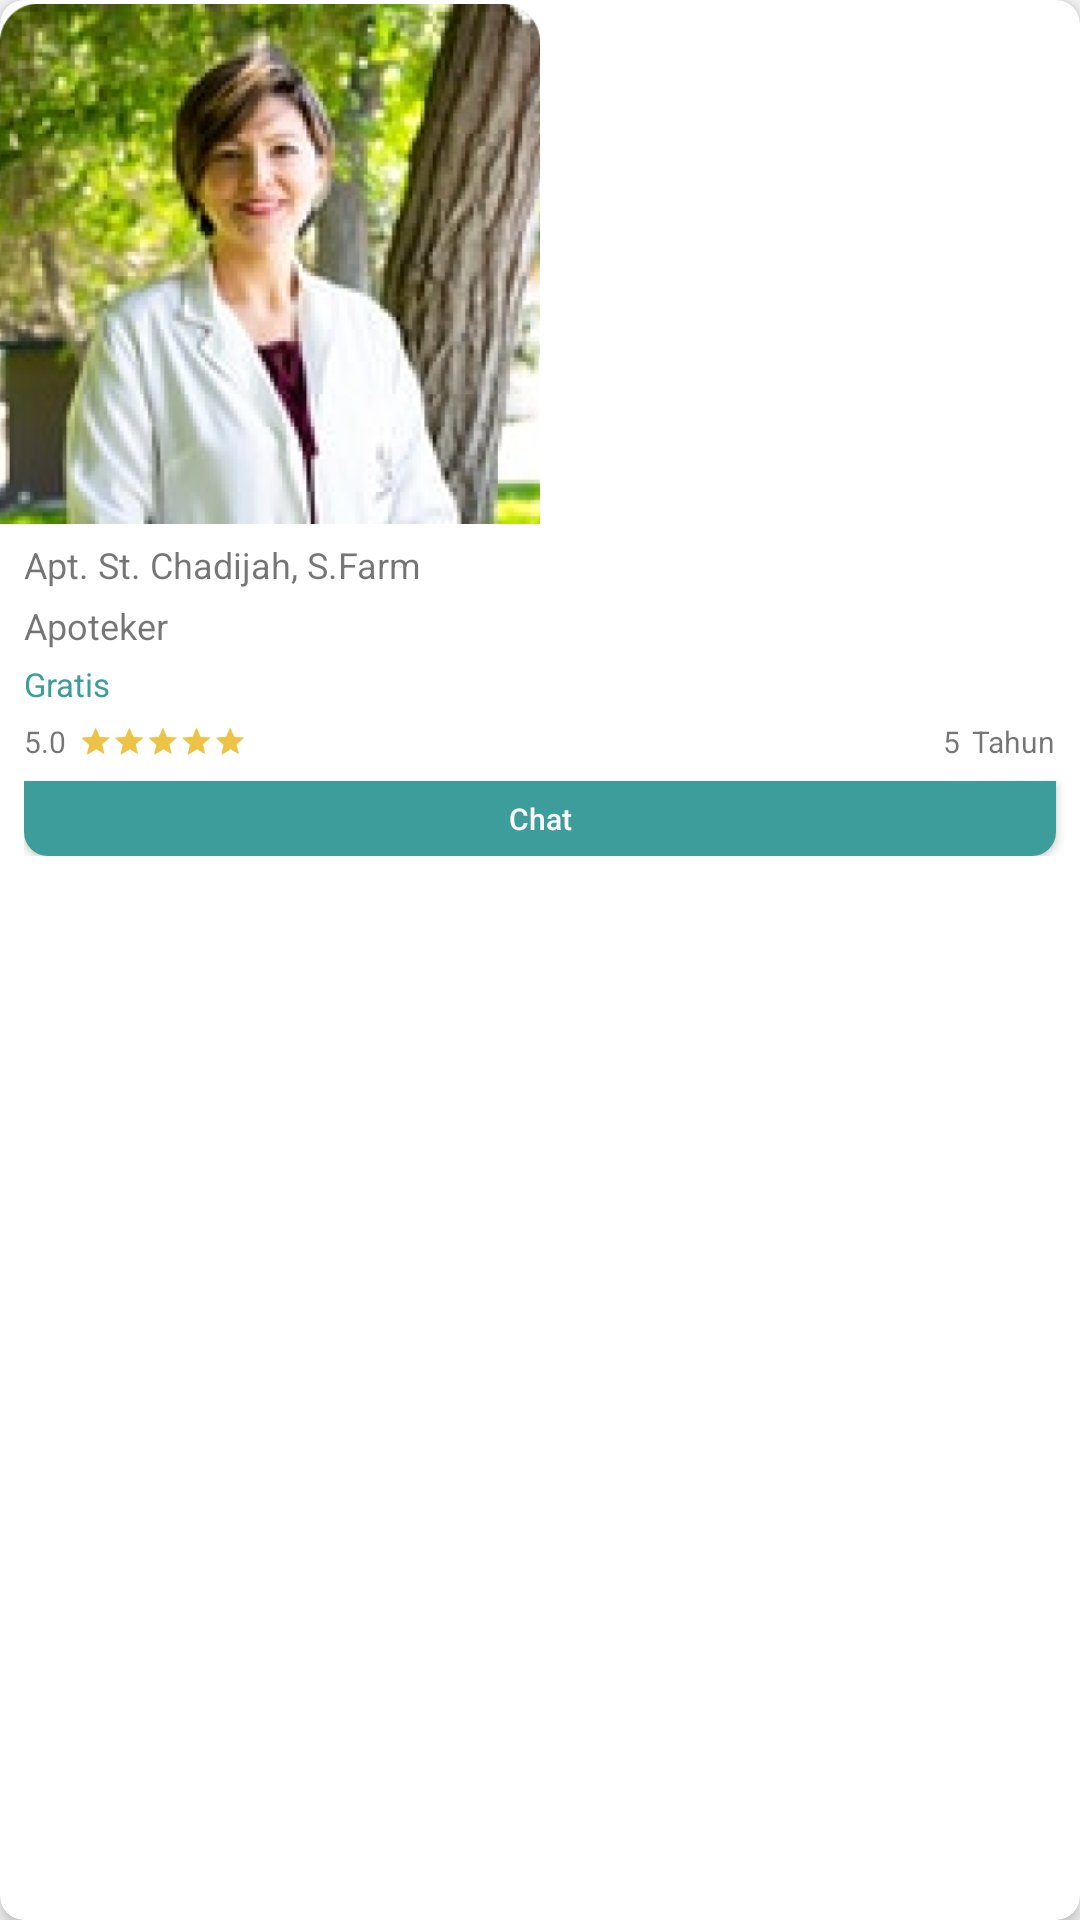

Write the Android layout XML for this screen, with the resource values it uses.
<!-- AndroidManifest.xml: application theme AppTheme -->
<!-- res/layout/home_item1_favorit_apoteker.xml -->
<?xml version="1.0" encoding="utf-8"?>
<androidx.cardview.widget.CardView xmlns:android="http://schemas.android.com/apk/res/android"
    xmlns:app="http://schemas.android.com/apk/res-auto"
    xmlns:Android="http://schemas.android.com/tools"
    android:layout_below="@id/cariApoteker_home"
    app:cardCornerRadius="8dp"
    android:layout_width="180dp"
    android:layout_height="294dp"
    android:layout_marginLeft="16dp"
    app:cardElevation="4dp"
    >
    <RelativeLayout
        android:layout_width="wrap_content"
        android:layout_height="wrap_content">
        <ImageView
            android:layout_width="180dp"
            android:layout_height="176dp"
            android:src="@drawable/contoh_foto"
            android:id="@+id/foto_list_favorit_apoteker_home"
            />
        <RelativeLayout
            android:id="@+id/ly1"
            android:layout_marginTop="4dp"
            android:layout_marginLeft="8dp"
            android:layout_below="@+id/foto_list_favorit_apoteker_home"
            android:layout_width="wrap_content"
            android:layout_height="wrap_content">
            <TextView
                android:id="@+id/nama_list_favorit_apoteker_home"
                android:layout_width="wrap_content"
                android:layout_height="wrap_content"
                android:textSize="12sp"
                android:ellipsize="end"
                android:maxLines="1"
                android:text="Apt. St. Chadijah, S.Farm"
                />
            <TextView
                android:id="@+id/apoteker_list_favorit_apoteker_home"
                android:layout_width="wrap_content"
                android:layout_height="wrap_content"
                android:textSize="12sp"
                android:ellipsize="end"
                android:layout_marginTop="4dp"
                android:maxLines="1"
                android:layout_below="@+id/nama_list_favorit_apoteker_home"
                android:text="Apoteker"
                />
            <TextView
                android:id="@+id/harga_list_favorit_apoteker_home"
                android:layout_width="wrap_content"
                android:layout_height="wrap_content"
                android:layout_marginTop="4dp"
                android:layout_below="@+id/apoteker_list_favorit_apoteker_home"
                android:textSize="11sp"
                android:ellipsize="end"
                android:maxLines="1"
                android:textColor="@color/hijau"
                android:text="Gratis"
                />
            <RatingBar
                android:id="@+id/rating_list_favorit_apoteker_home"
                android:layout_marginTop="4dp"
                android:layout_below="@id/harga_list_favorit_apoteker_home"
                android:layout_width="wrap_content"
                android:layout_height="15dp"
                android:numStars="5"
                android:rating="5"
                android:stepSize="0.5"
                style="?android:attr/ratingBarStyleSmall"
                android:isIndicator="false"
                Android:transformPivotX="0dp"
                android:scaleX="0.7"
                android:theme="@style/RatingBar"
                android:progressTint="@color/golden"
                android:scaleY="0.7"
                android:layout_marginLeft="-8dp"
                android:layout_toRightOf="@+id/nilai_list_favorit_apoteker_home"

                />

            <TextView
                android:id="@+id/nilai_list_favorit_apoteker_home"
                android:layout_width="wrap_content"
                android:layout_height="wrap_content"
                android:layout_below="@id/harga_list_favorit_apoteker_home"
                android:layout_marginTop="5dp"
                android:text="5.0"
                android:textSize="10sp" />
            <ImageView
                android:layout_marginTop="3dp"
                android:id="@+id/icon_pengalaman_list_favorit_apoteker_home"
                android:layout_width="15dp"
                android:layout_height="17dp"
                android:layout_marginLeft="13dp"
                android:layout_toLeftOf="@+id/pengalaman_list_favorit_apoteker_home"
                android:layout_below="@id/harga_list_favorit_apoteker_home"
                android:src="@drawable/icon_pengalaman"/>

            <TextView
                android:layout_marginTop="5dp"
                android:id="@+id/pengalaman_list_favorit_apoteker_home"
                android:layout_marginLeft="4dp"
                android:layout_below="@id/harga_list_favorit_apoteker_home"
                android:layout_toLeftOf="@+id/tahun_list_favorit_apoteker_home"
                android:layout_width="wrap_content"
                android:layout_height="wrap_content"
                android:textSize="10sp"
                android:text = "@string/_5"
                />
            <TextView
                android:id="@+id/tahun_list_favorit_apoteker_home"
                android:layout_marginTop="5dp"
                android:layout_marginLeft="4dp"
                android:layout_below="@id/harga_list_favorit_apoteker_home"
                android:layout_alignParentRight="true"
                android:layout_width="wrap_content"
                android:layout_height="wrap_content"
                android:layout_marginRight="8dp"
                android:textSize="10sp"
                android:text="@string/tahun"
                />

            <Button
                android:layout_below="@+id/icon_pengalaman_list_favorit_apoteker_home"
                android:layout_marginTop="5dp"
                android:layout_marginRight="8dp"
                android:id="@+id/bottonFavorit_apoteker"
                android:layout_width="match_parent"
                android:layout_height="25dp"
                android:background="@drawable/border_button_cari_apoteker"
                android:textColor="@color/putih"
                android:text="@string/chat"
                android:textAllCaps="false"
                android:textSize="10sp"
                />
        </RelativeLayout>

    </RelativeLayout>
</androidx.cardview.widget.CardView>
<!-- resources referenced by this layout -->
<resources>
  <color name="golden">#EDC347</color>
  <color name="hijau">#3C9D9B</color>
  <color name="putih">#F9F9F9</color>
  <!-- drawable border_button_cari_apoteker (drawable) -->
  <?xml version="1.0" encoding="utf-8"?>
  <selector xmlns:android="http://schemas.android.com/apk/res/android">
  
  
  
  
  
  
  
  
  
  
  
  
  
  
  
  
  
  
  
  
  
  
      <item android:state_pressed="true">
  
          <layer-list>
              <item >
                  <shape >
                      <corners
                          android:topRightRadius="0dp"
                          android:topLeftRadius="0dp"
                          android:bottomRightRadius="8dp"
                          android:bottomLeftRadius="8dp"
                          />
                      <solid android:color="@color/golden" />
  
  
                  </shape>
              </item>
          </layer-list>
  
      </item>
      <item android:state_focused="true">
  
          <layer-list>
              <item >
                  <shape >
                      <corners
  
                          android:topRightRadius="0dp"
                          android:topLeftRadius="0dp"
                          android:bottomRightRadius="8dp"
                          android:bottomLeftRadius="8dp"
  
                          />
                      <solid android:color="@color/golden" />
  
  
                  </shape>
              </item>
          </layer-list>
  
      </item>
  
      <item>
  
          <layer-list>
              <item >
                  <shape >
                      <corners
  
                          android:topRightRadius="0dp"
                          android:topLeftRadius="0dp"
                          android:bottomRightRadius="8dp"
                          android:bottomLeftRadius="8dp"
  
                          />
                      <solid android:color="@color/hijau" />
  
  
                  </shape>
              </item>
          </layer-list>
  
      </item>
  
  </selector>
  <!-- drawable contoh_foto: png bitmap (drawable, 137754 bytes) -->
  <string name="_5">5</string>
  <string name="chat">Chat</string>
  <string name="tahun">Tahun</string>
  <style name="RatingBar" parent="Theme.AppCompat">
          <item name="colorControlNormal">@color/golden</item>
          <item name="colorControlActivated">@color/golden</item>
      </style>
  <style name="AppTheme" parent="Theme.AppCompat.Light.NoActionBar">
          
          <item name="colorPrimary">@color/colorPrimary</item>
          <item name="colorPrimaryDark">@color/abuabu</item>
          <item name="colorAccent">@color/colorAccent</item>
      </style>
  <color name="colorPrimary">#008577</color>
  <color name="abuabu">#3C9D9B</color>
  <color name="colorAccent">#EDC347</color>
</resources>
